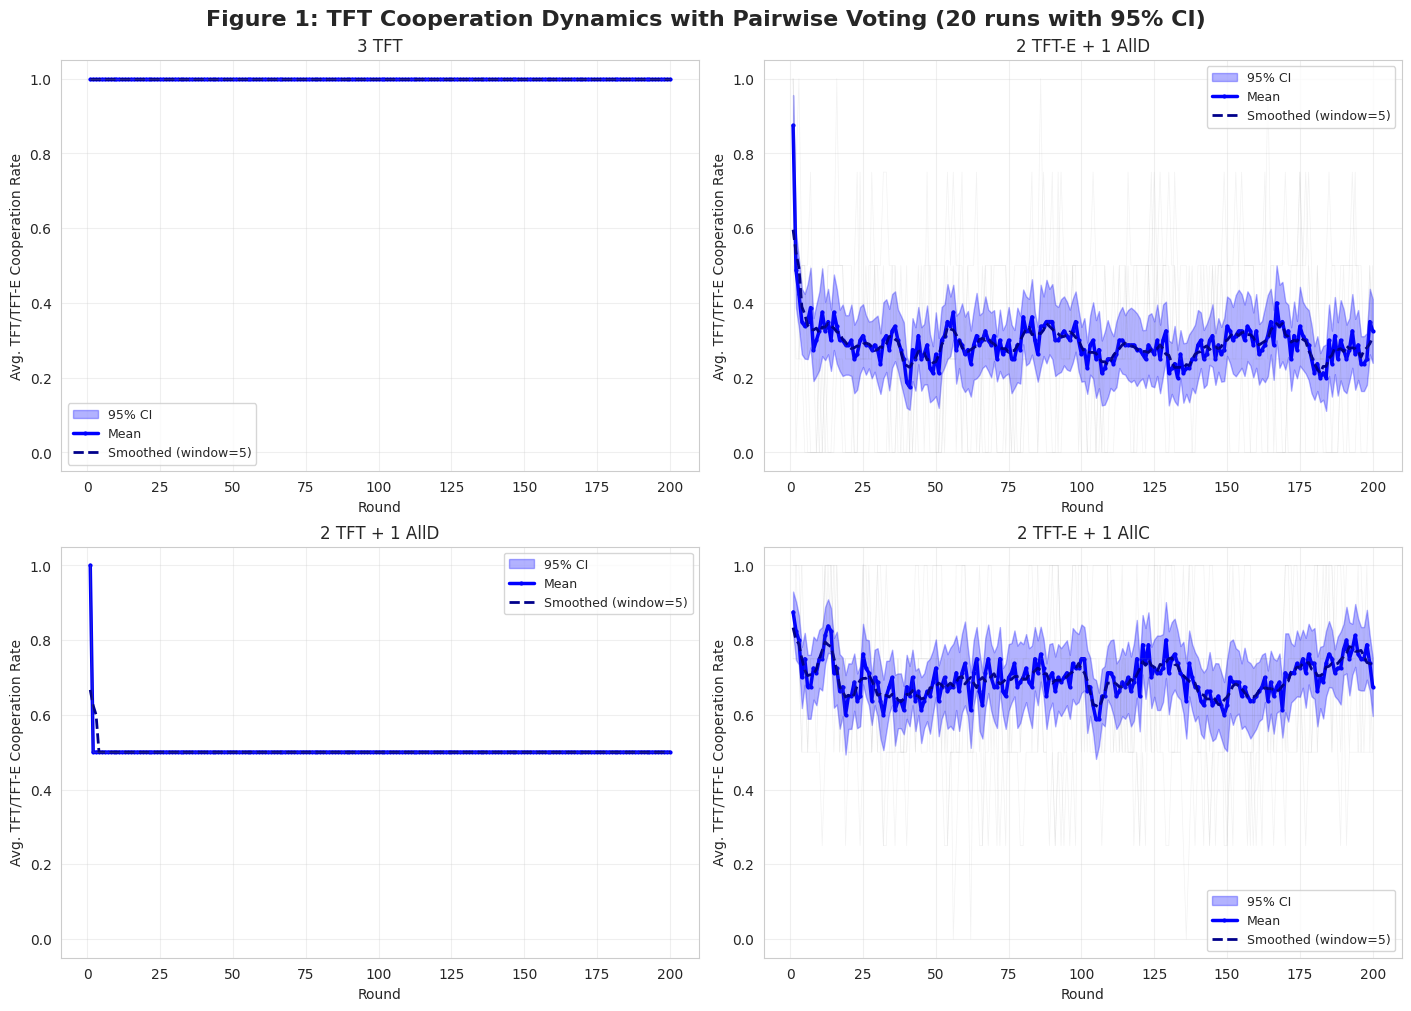
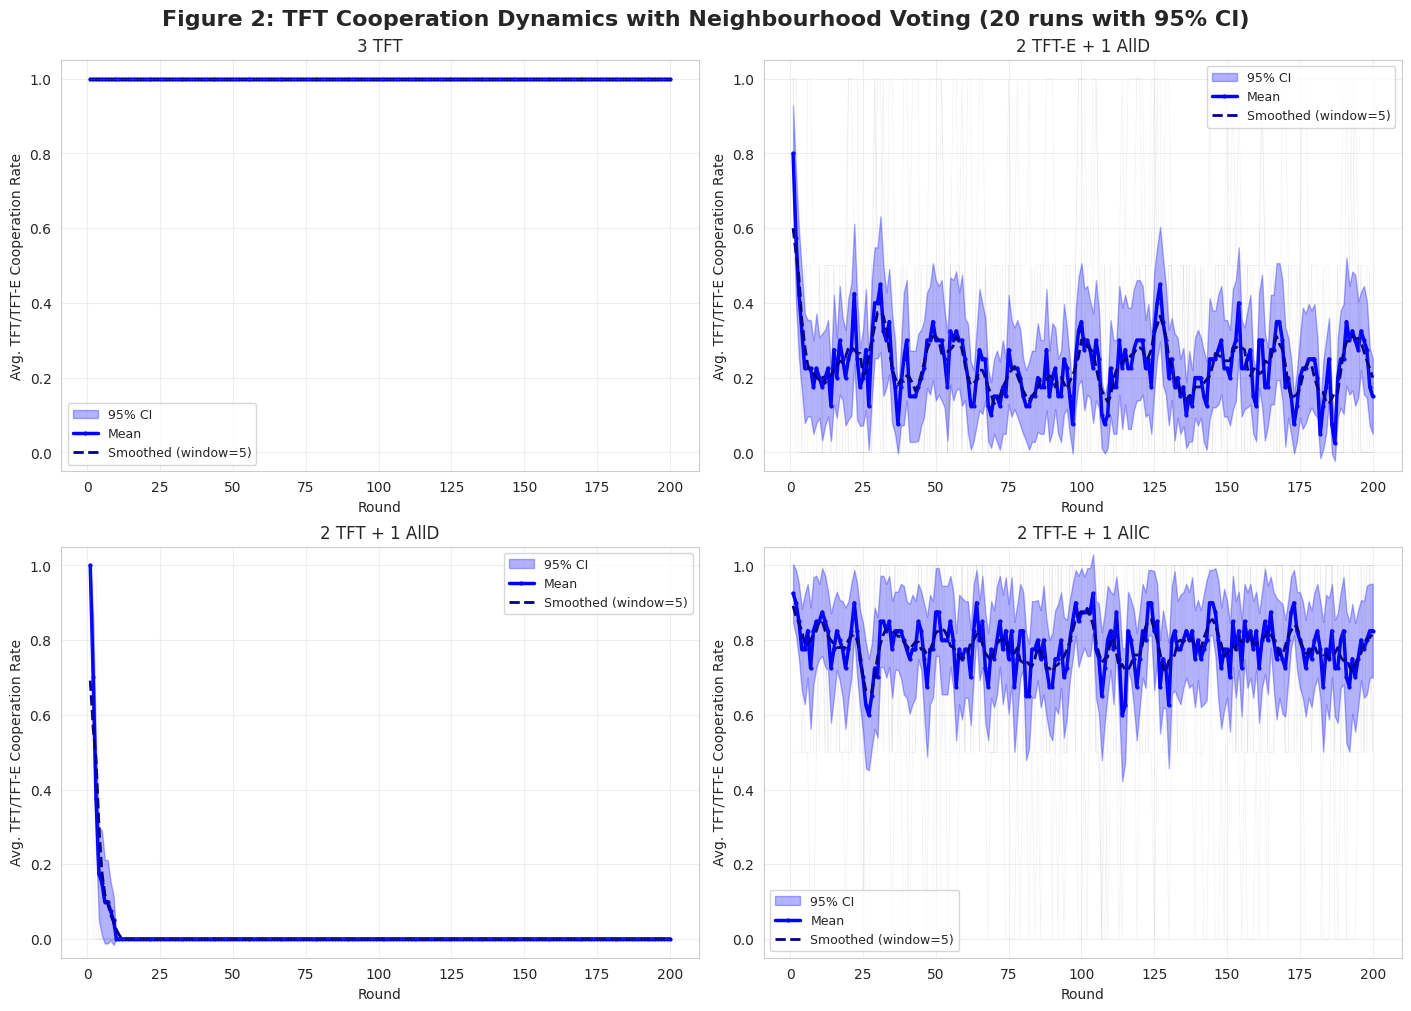

Reproduce these figures in Python, in order.
import random
import numpy as np
import matplotlib.pyplot as plt
import seaborn as sns
import pandas as pd
import os
from datetime import datetime

# --- Part 1: Agent and Simulation Logic (Simplified for Static Policies) ---

# --- Constants and Payoffs ---
COOPERATE = 0
DEFECT = 1
PAYOFFS_2P = {  # 2-Player Payoffs
    (COOPERATE, COOPERATE): (3, 3), (COOPERATE, DEFECT): (0, 5),
    (DEFECT, COOPERATE): (5, 0), (DEFECT, DEFECT): (1, 1),
}
T, R, P, S = 5, 3, 1, 0  # N-Person Payoff Constants


def nperson_payoff(my_move, num_other_cooperators, total_agents):
    """Calculates N-Person payoff based on the linear formula."""
    if total_agents <= 1: return R if my_move == COOPERATE else P
    if my_move == COOPERATE:
        return S + (R - S) * (num_other_cooperators / (total_agents - 1))
    else:  # Defect
        return P + (T - P) * (num_other_cooperators / (total_agents - 1))


# --- Agent Class ---
class StaticAgent:
    def __init__(self, agent_id, strategy_name, exploration_rate=0.0):
        self.agent_id = agent_id
        self.strategy_name = strategy_name
        self.exploration_rate = exploration_rate
        # For Pairwise TFT
        self.opponent_last_moves = {}

    def choose_pairwise_action(self, opponent_id):
        """Choose action for a 2-player game."""
        intended_move = None
        if self.strategy_name in ["TFT", "TFT-E"]:
            intended_move = self.opponent_last_moves.get(opponent_id, COOPERATE)
        elif self.strategy_name == "AllC":
            intended_move = COOPERATE
        elif self.strategy_name == "AllD":
            intended_move = DEFECT

        # Apply exploration for TFT-E
        if self.strategy_name == "TFT-E" and random.random() < self.exploration_rate:
            return 1 - intended_move
        return intended_move

    def choose_nperson_action(self, prev_round_group_coop_ratio):
        """Choose action for an N-player group game."""
        intended_move = None
        if self.strategy_name in ["TFT", "TFT-E"]:
            # This is the pTFT logic described in the paper
            if prev_round_group_coop_ratio is None:  # First round
                intended_move = COOPERATE
            else:
                intended_move = COOPERATE if random.random() < prev_round_group_coop_ratio else DEFECT
        elif self.strategy_name == "AllC":
            intended_move = COOPERATE
        elif self.strategy_name == "AllD":
            intended_move = DEFECT

        # Apply exploration for TFT-E
        if self.strategy_name == "TFT-E" and random.random() < self.exploration_rate:
            return 1 - intended_move
        return intended_move

    def reset(self):
        self.opponent_last_moves = {}


# --- Simulation Functions ---

def run_pairwise_simulation_extended(agents, num_rounds):
    """Runs a single pairwise tournament and logs cooperation and scores for all agents."""
    for agent in agents: agent.reset()

    # Initialize tracking
    tft_agents = [agent for agent in agents if "TFT" in agent.strategy_name]
    tft_coop_history = []
    all_coop_history = {agent.agent_id: [] for agent in agents}
    score_history = {agent.agent_id: [] for agent in agents}
    cumulative_scores = {agent.agent_id: 0 for agent in agents}

    for round_num in range(num_rounds):
        round_payoffs = {agent.agent_id: 0 for agent in agents}
        round_moves = {agent.agent_id: {} for agent in agents}

        # All pairs play one round
        for i in range(len(agents)):
            for j in range(i + 1, len(agents)):
                agent1, agent2 = agents[i], agents[j]
                move1 = agent1.choose_pairwise_action(agent2.agent_id)
                move2 = agent2.choose_pairwise_action(agent1.agent_id)

                # Record moves for cooperation tracking
                round_moves[agent1.agent_id][agent2.agent_id] = move1
                round_moves[agent2.agent_id][agent1.agent_id] = move2

                # Record opponent's move for next round's TFT decision
                agent1.opponent_last_moves[agent2.agent_id] = move2
                agent2.opponent_last_moves[agent1.agent_id] = move1

                payoff1, payoff2 = PAYOFFS_2P[(move1, move2)]
                round_payoffs[agent1.agent_id] += payoff1
                round_payoffs[agent2.agent_id] += payoff2

        # Update cumulative scores and track history
        for agent in agents:
            cumulative_scores[agent.agent_id] += round_payoffs[agent.agent_id]
            score_history[agent.agent_id].append(cumulative_scores[agent.agent_id])
            
            # Calculate cooperation rate for this agent
            if len(agents) > 1:
                coop_count = sum(1 for move in round_moves[agent.agent_id].values() if move == COOPERATE)
                coop_rate = coop_count / (len(agents) - 1)
                all_coop_history[agent.agent_id].append(coop_rate)

        # Log the cooperation rate of TFT agents in this round
        if tft_agents:
            tft_coop_count = 0
            for tft_agent in tft_agents:
                for opponent in agents:
                    if tft_agent.agent_id != opponent.agent_id:
                        if round_moves[tft_agent.agent_id][opponent.agent_id] == COOPERATE:
                            tft_coop_count += 1
            avg_coop_rate = tft_coop_count / (len(tft_agents) * (len(agents) - 1))
            tft_coop_history.append(avg_coop_rate)

    return tft_coop_history, all_coop_history, score_history


def run_pairwise_simulation(agents, num_rounds):
    """Backward compatible wrapper that returns only TFT cooperation."""
    tft_coop_history, _, _ = run_pairwise_simulation_extended(agents, num_rounds)
    return tft_coop_history


def run_nperson_simulation_extended(agents, num_rounds):
    """Runs a single N-Person simulation and logs cooperation and scores for all agents."""
    tft_agents = [agent for agent in agents if "TFT" in agent.strategy_name]
    tft_coop_history = []
    all_coop_history = {agent.agent_id: [] for agent in agents}
    score_history = {agent.agent_id: [] for agent in agents}
    cumulative_scores = {agent.agent_id: 0 for agent in agents}

    prev_round_coop_ratio = None
    num_total_agents = len(agents)

    for round_num in range(num_rounds):
        moves = {agent.agent_id: agent.choose_nperson_action(prev_round_coop_ratio) for agent in agents}

        num_cooperators = list(moves.values()).count(COOPERATE)
        current_coop_ratio = num_cooperators / num_total_agents if num_total_agents > 0 else 0

        # Calculate payoffs for each agent
        for agent in agents:
            my_move = moves[agent.agent_id]
            num_other_cooperators = num_cooperators - (1 if my_move == COOPERATE else 0)
            payoff = nperson_payoff(my_move, num_other_cooperators, num_total_agents)
            cumulative_scores[agent.agent_id] += payoff
            score_history[agent.agent_id].append(cumulative_scores[agent.agent_id])
            
            # Track individual cooperation
            all_coop_history[agent.agent_id].append(1 if my_move == COOPERATE else 0)

        # Log the cooperation rate of TFT agents in this round
        if tft_agents:
            tft_coop_count = sum(1 for agent in tft_agents if moves[agent.agent_id] == COOPERATE)
            avg_coop_rate = tft_coop_count / len(tft_agents) if tft_agents else 0
            tft_coop_history.append(avg_coop_rate)

        # Update state for next round
        prev_round_coop_ratio = current_coop_ratio

    return tft_coop_history, all_coop_history, score_history


def run_nperson_simulation(agents, num_rounds):
    """Backward compatible wrapper that returns only TFT cooperation."""
    tft_coop_history, _, _ = run_nperson_simulation_extended(agents, num_rounds)
    return tft_coop_history


# --- Multiple Run Support ---

def run_multiple_simulations(simulation_func, agents, num_rounds, num_runs=20):
    """Run multiple simulations and collect all results."""
    all_runs = []
    for run in range(num_runs):
        # Create fresh agents for each run to avoid state carryover
        fresh_agents = []
        for agent in agents:
            fresh_agents.append(StaticAgent(
                agent_id=agent.agent_id,
                strategy_name=agent.strategy_name,
                exploration_rate=agent.exploration_rate
            ))
        
        run_history = simulation_func(fresh_agents, num_rounds)
        all_runs.append(run_history)
    
    return all_runs


def aggregate_results(all_runs):
    """Aggregate results from multiple runs into statistics."""
    # Convert to numpy array for easier computation
    runs_array = np.array(all_runs)
    
    # Calculate statistics for each round
    mean_values = np.mean(runs_array, axis=0)
    std_values = np.std(runs_array, axis=0)
    
    # Calculate 95% confidence intervals
    n_runs = len(all_runs)
    sem = std_values / np.sqrt(n_runs)  # Standard error of the mean
    ci_95 = 1.96 * sem  # 95% confidence interval
    
    lower_bound = mean_values - ci_95
    upper_bound = mean_values + ci_95
    
    return {
        'mean': mean_values,
        'std': std_values,
        'lower_95': lower_bound,
        'upper_95': upper_bound,
        'all_runs': all_runs
    }


# --- Part 2: Experiment Setup and Plotting ---

def setup_experiments():
    """Defines the four agent compositions for the static policy experiments."""
    return {
        "3 TFT": [
            StaticAgent(agent_id="TFT_1", strategy_name="TFT"),
            StaticAgent(agent_id="TFT_2", strategy_name="TFT"),
            StaticAgent(agent_id="TFT_3", strategy_name="TFT"),
        ],
        "2 TFT-E + 1 AllD": [
            StaticAgent(agent_id="TFT-E_1", strategy_name="TFT-E", exploration_rate=0.1),
            StaticAgent(agent_id="TFT-E_2", strategy_name="TFT-E", exploration_rate=0.1),
            StaticAgent(agent_id="AllD_1", strategy_name="AllD"),
        ],
        "2 TFT + 1 AllD": [
            StaticAgent(agent_id="TFT_1", strategy_name="TFT"),
            StaticAgent(agent_id="TFT_2", strategy_name="TFT"),
            StaticAgent(agent_id="AllD_1", strategy_name="AllD"),
        ],
        "2 TFT-E + 1 AllC": [
            StaticAgent(agent_id="TFT-E_1", strategy_name="TFT-E", exploration_rate=0.1),
            StaticAgent(agent_id="TFT-E_2", strategy_name="TFT-E", exploration_rate=0.1),
            StaticAgent(agent_id="AllC_1", strategy_name="AllC"),
        ],
    }


def save_aggregated_data_to_csv(data, filename_prefix, results_dir):
    """Saves the aggregated simulation data to CSV files with statistics."""
    # Save individual experiment files with statistics
    for exp_name, stats in data.items():
        # Create a DataFrame with statistics
        df = pd.DataFrame({
            'Round': range(1, len(stats['mean']) + 1),
            'Mean_Cooperation_Rate': stats['mean'],
            'Std_Dev': stats['std'],
            'Lower_95_CI': stats['lower_95'],
            'Upper_95_CI': stats['upper_95']
        })
        
        # Add individual run columns
        for i, run in enumerate(stats['all_runs']):
            df[f'Run_{i+1}'] = run

        # Clean experiment name for filename
        clean_name = exp_name.replace(' ', '_').replace('+', '_plus_')
        filename = f"{filename_prefix}_{clean_name}_aggregated.csv"
        filepath = os.path.join(results_dir, filename)

        df.to_csv(filepath, index=False)
        print(f"  - Saved: {filename}")

    # Also save a combined summary file with just means
    num_rounds = len(next(iter(data.values()))['mean'])
    combined_df = pd.DataFrame({'Round': range(1, num_rounds + 1)})
    
    for exp_name, stats in data.items():
        clean_name = exp_name.replace(' ', '_').replace('+', '_plus_')
        combined_df[f'{clean_name}_mean'] = stats['mean']
        combined_df[f'{clean_name}_std'] = stats['std']

    combined_filename = f"{filename_prefix}_all_experiments_summary.csv"
    combined_filepath = os.path.join(results_dir, combined_filename)
    combined_df.to_csv(combined_filepath, index=False)
    print(f"  - Saved combined summary: {combined_filename}")


def plot_aggregated_results(data, title, smoothing_window=5, save_path=None):
    """Creates a 2x2 grid of plots showing mean and confidence intervals."""
    sns.set_style("whitegrid")
    fig, axes = plt.subplots(2, 2, figsize=(14, 10), constrained_layout=True)
    fig.suptitle(title + " (20 runs with 95% CI)", fontsize=16, weight='bold')

    axes_flat = axes.flatten()
    rounds = None
    
    for i, (exp_name, stats) in enumerate(data.items()):
        ax = axes_flat[i]
        
        if rounds is None:
            rounds = range(1, len(stats['mean']) + 1)
        
        # Plot confidence interval as shaded region
        ax.fill_between(rounds, stats['lower_95'], stats['upper_95'], 
                       alpha=0.3, color='blue', label='95% CI')
        
        # Plot mean
        ax.plot(rounds, stats['mean'], color='blue', linewidth=2.5, 
               label='Mean', marker='o', markersize=2)
        
        # Plot smoothed mean
        smoothed_mean = pd.Series(stats['mean']).rolling(
            window=smoothing_window, min_periods=1, center=True).mean()
        ax.plot(rounds, smoothed_mean, color='darkblue', linewidth=2, 
               linestyle='--', label=f'Smoothed (window={smoothing_window})')
        
        # Add individual run traces (faint)
        for run in stats['all_runs'][:5]:  # Show first 5 runs as examples
            ax.plot(rounds, run, alpha=0.1, color='gray', linewidth=0.5)

        ax.set_title(exp_name, fontsize=12)
        ax.set_xlabel("Round")
        ax.set_ylabel("Avg. TFT/TFT-E Cooperation Rate")
        ax.set_ylim(-0.05, 1.05)
        ax.legend(loc='best', fontsize=9)
        ax.grid(True, alpha=0.3)

    # Hide any unused subplots
    for i in range(len(data), len(axes_flat)):
        axes_flat[i].set_visible(False)

    if save_path:
        plt.savefig(save_path, dpi=300, bbox_inches='tight')
        print(f"  - Saved figure: {os.path.basename(save_path)}")

    plt.show()


# --- Part 3: Main Execution ---

if __name__ == "__main__":
    NUM_ROUNDS = 200  # As per the paper draft
    NUM_RUNS = 20    # Number of simulation runs for aggregation
    experiments = setup_experiments()

    # --- Create results directory ---
    results_dir = "results"
    os.makedirs(results_dir, exist_ok=True)
    print(f"Results will be saved to: {os.path.abspath(results_dir)}")
    print(f"Running {NUM_RUNS} simulations per experiment for statistical aggregation...")

    # --- Run Multiple Simulations for Figure 1 (Pairwise) ---
    print(f"\nRunning {NUM_RUNS} Pairwise simulations for each experiment...")
    pairwise_aggregated = {}
    for name, agent_list in experiments.items():
        print(f"  - Running {NUM_RUNS} simulations for: {name}")
        all_runs = run_multiple_simulations(run_pairwise_simulation, agent_list, NUM_ROUNDS, NUM_RUNS)
        pairwise_aggregated[name] = aggregate_results(all_runs)
        print(f"    Mean cooperation rate: {np.mean(pairwise_aggregated[name]['mean']):.3f} ± {np.mean(pairwise_aggregated[name]['std']):.3f}")

    # --- Run Multiple Simulations for Figure 2 (Neighbourhood) ---
    print(f"\nRunning {NUM_RUNS} Neighbourhood simulations for each experiment...")
    neighbourhood_aggregated = {}
    for name, agent_list in experiments.items():
        print(f"  - Running {NUM_RUNS} simulations for: {name}")
        all_runs = run_multiple_simulations(run_nperson_simulation, agent_list, NUM_ROUNDS, NUM_RUNS)
        neighbourhood_aggregated[name] = aggregate_results(all_runs)
        print(f"    Mean cooperation rate: {np.mean(neighbourhood_aggregated[name]['mean']):.3f} ± {np.mean(neighbourhood_aggregated[name]['std']):.3f}")

    # --- Save Aggregated Data to CSV ---
    print("\nSaving aggregated data to CSV files...")
    save_aggregated_data_to_csv(pairwise_aggregated, "pairwise_cooperation", results_dir)
    save_aggregated_data_to_csv(neighbourhood_aggregated, "neighbourhood_cooperation", results_dir)

    # --- Generate and Save Plots with Confidence Intervals ---
    print("\nGenerating and saving plots with confidence intervals...")
    plot_aggregated_results(pairwise_aggregated,
                           title="Figure 1: TFT Cooperation Dynamics with Pairwise Voting",
                           save_path=os.path.join(results_dir, "figure1_pairwise_cooperation_aggregated.png"))
    plot_aggregated_results(neighbourhood_aggregated,
                           title="Figure 2: TFT Cooperation Dynamics with Neighbourhood Voting",
                           save_path=os.path.join(results_dir, "figure2_neighbourhood_cooperation_aggregated.png"))

    print(f"\nDone! All results from {NUM_RUNS} runs saved to the 'results' directory.")